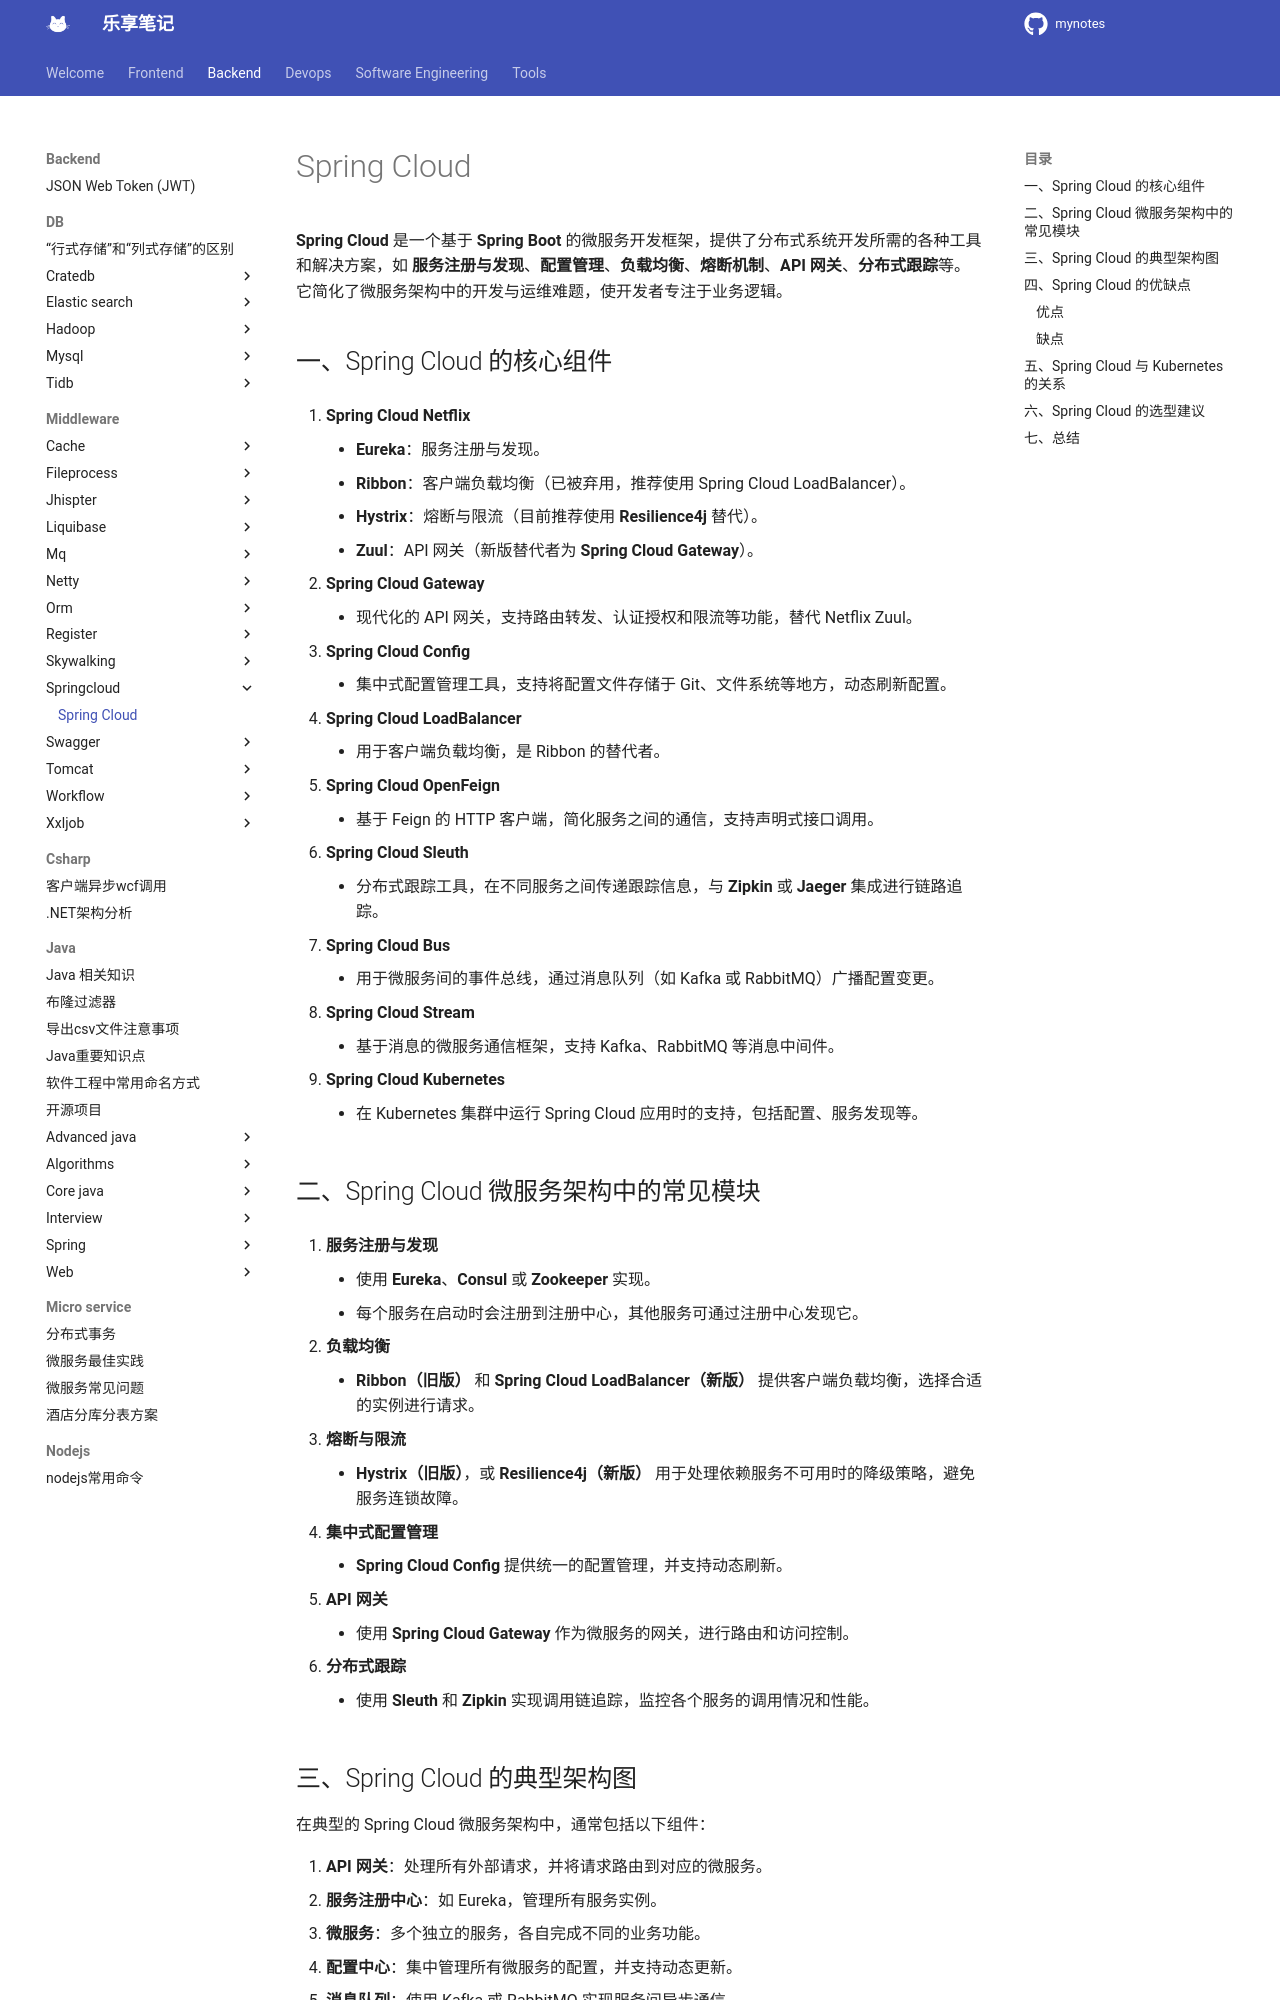

repository: jesshaw/mynotes · page: v1.3/Backend/Middleware/springcloud/springcloud/index.html · generator: mkdocs

# Spring Cloud

**Spring Cloud** 是一个基于 **Spring Boot** 的微服务开发框架，提供了分布式系统开发所需的各种工具和解决方案，如 **服务注册与发现**、**配置管理**、**负载均衡**、**熔断机制**、**API 网关**、**分布式跟踪**等。它简化了微服务架构中的开发与运维难题，使开发者专注于业务逻辑。

## 一、Spring Cloud 的核心组件

1. **Spring Cloud Netflix**  
      - **Eureka**：服务注册与发现。  
      - **Ribbon**：客户端负载均衡（已被弃用，推荐使用 Spring Cloud LoadBalancer）。  
      - **Hystrix**：熔断与限流（目前推荐使用 **Resilience4j** 替代）。  
      - **Zuul**：API 网关（新版替代者为 **Spring Cloud Gateway**）。

2. **Spring Cloud Gateway**  
      - 现代化的 API 网关，支持路由转发、认证授权和限流等功能，替代 Netflix Zuul。

3. **Spring Cloud Config**  
      - 集中式配置管理工具，支持将配置文件存储于 Git、文件系统等地方，动态刷新配置。

4. **Spring Cloud LoadBalancer**  
      - 用于客户端负载均衡，是 Ribbon 的替代者。

5. **Spring Cloud OpenFeign**  
      - 基于 Feign 的 HTTP 客户端，简化服务之间的通信，支持声明式接口调用。

6. **Spring Cloud Sleuth**  
      - 分布式跟踪工具，在不同服务之间传递跟踪信息，与 **Zipkin** 或 **Jaeger** 集成进行链路追踪。

7. **Spring Cloud Bus**  
      - 用于微服务间的事件总线，通过消息队列（如 Kafka 或 RabbitMQ）广播配置变更。

8. **Spring Cloud Stream**  
      - 基于消息的微服务通信框架，支持 Kafka、RabbitMQ 等消息中间件。

9. **Spring Cloud Kubernetes**  
      - 在 Kubernetes 集群中运行 Spring Cloud 应用时的支持，包括配置、服务发现等。

## 二、Spring Cloud 微服务架构中的常见模块

1. **服务注册与发现**  
      - 使用 **Eureka**、**Consul** 或 **Zookeeper** 实现。
      - 每个服务在启动时会注册到注册中心，其他服务可通过注册中心发现它。

2. **负载均衡**  
      - **Ribbon（旧版）** 和 **Spring Cloud LoadBalancer（新版）** 提供客户端负载均衡，选择合适的实例进行请求。

3. **熔断与限流**  
      - **Hystrix（旧版）**，或 **Resilience4j（新版）** 用于处理依赖服务不可用时的降级策略，避免服务连锁故障。

4. **集中式配置管理**  
      - **Spring Cloud Config** 提供统一的配置管理，并支持动态刷新。

5. **API 网关**  
      - 使用 **Spring Cloud Gateway** 作为微服务的网关，进行路由和访问控制。

6. **分布式跟踪**  
      - 使用 **Sleuth** 和 **Zipkin** 实现调用链追踪，监控各个服务的调用情况和性能。
